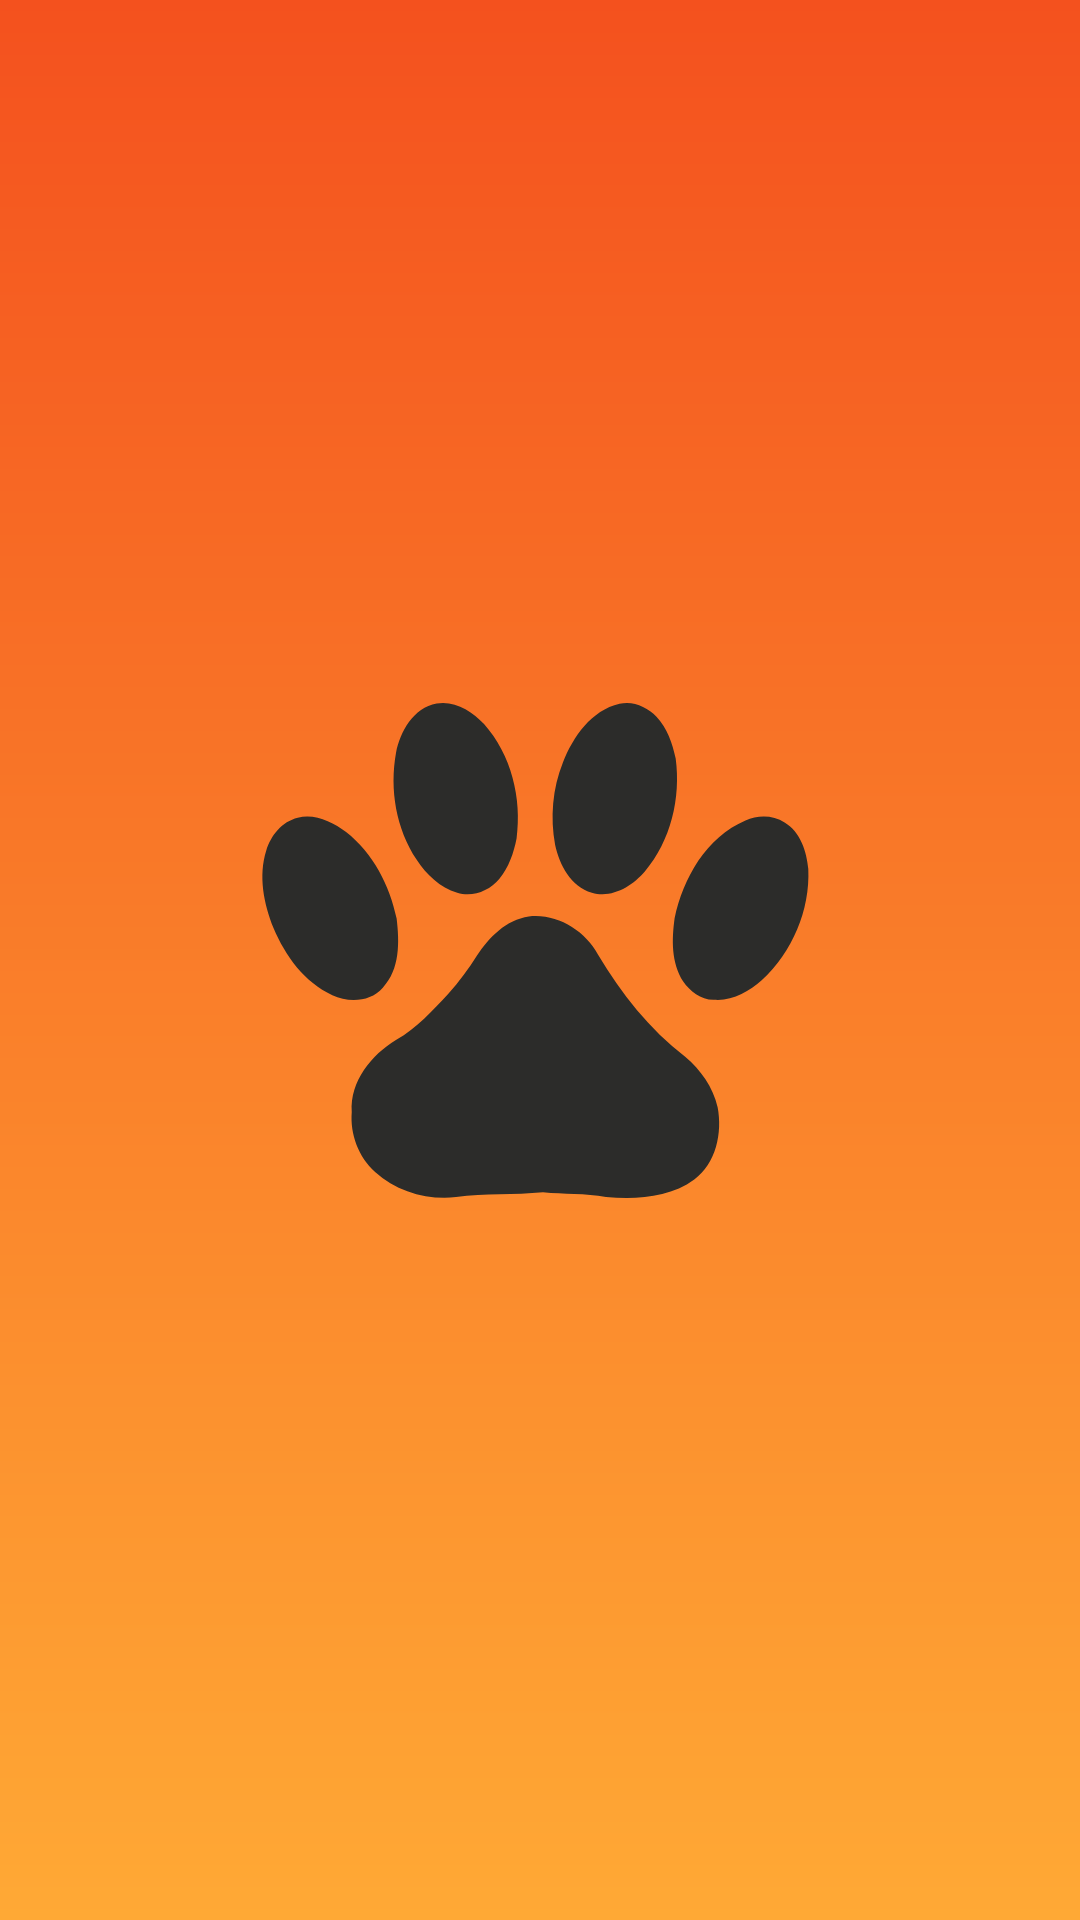

Reconstruct the res/layout file that produces this screen, plus the resources it refers to.
<!-- AndroidManifest.xml: application theme Theme.MatchDogs -->
<!-- res/layout/activity_splash.xml -->
<?xml version="1.0" encoding="utf-8"?>
<androidx.constraintlayout.widget.ConstraintLayout xmlns:android="http://schemas.android.com/apk/res/android"
    xmlns:app="http://schemas.android.com/apk/res-auto"
    xmlns:tools="http://schemas.android.com/tools"
    android:layout_width="match_parent"
    android:layout_height="match_parent"
    android:background="@drawable/splash_background"
    tools:context=".ui.spashScreen.SplashActivity">

    <ImageView
        android:id="@+id/imgLogo"
        android:layout_width="wrap_content"
        android:layout_height="wrap_content"
        android:src="@drawable/mediamodifier_design"
        app:layout_constraintTop_toTopOf="parent"
        app:layout_constraintStart_toStartOf="parent"
        app:layout_constraintEnd_toEndOf="parent"
        app:layout_constraintBottom_toBottomOf="parent"/>

</androidx.constraintlayout.widget.ConstraintLayout>
<!-- resources referenced by this layout -->
<resources>
  <!-- drawable mediamodifier_design: vector/xml drawable (drawable, 2154 chars, omitted) -->
  <!-- drawable splash_background (drawable) -->
  <?xml version="1.0" encoding="utf-8"?>
  <shape xmlns:android="http://schemas.android.com/apk/res/android"
      android:shape="rectangle">
      <gradient
          android:startColor="@color/orange"
          android:endColor="#F4511E"
          android:angle="90"/>
  
  </shape>
  <style name="Theme.MatchDogs" parent="Theme.MaterialComponents.DayNight.DarkActionBar">
          
          <item name="colorPrimary">@color/orange</item>
          <item name="colorPrimaryVariant">@color/blueDark</item>
          <item name="colorOnPrimary">@color/white</item>
          
          <item name="colorSecondary">@color/teal_200</item>
          <item name="colorSecondaryVariant">@color/teal_700</item>
          <item name="colorOnSecondary">@color/black</item>
          
          <item name="android:statusBarColor" tools:targetApi="l">?attr/colorPrimaryVariant</item>
          
      </style>
  <color name="orange">#ffa935</color>
  <color name="blueDark">#152745</color>
  <color name="white">#FFFFFFFF</color>
  <color name="teal_200">#FF03DAC5</color>
  <color name="teal_700">#FF018786</color>
  <color name="black">#FF000000</color>
</resources>
